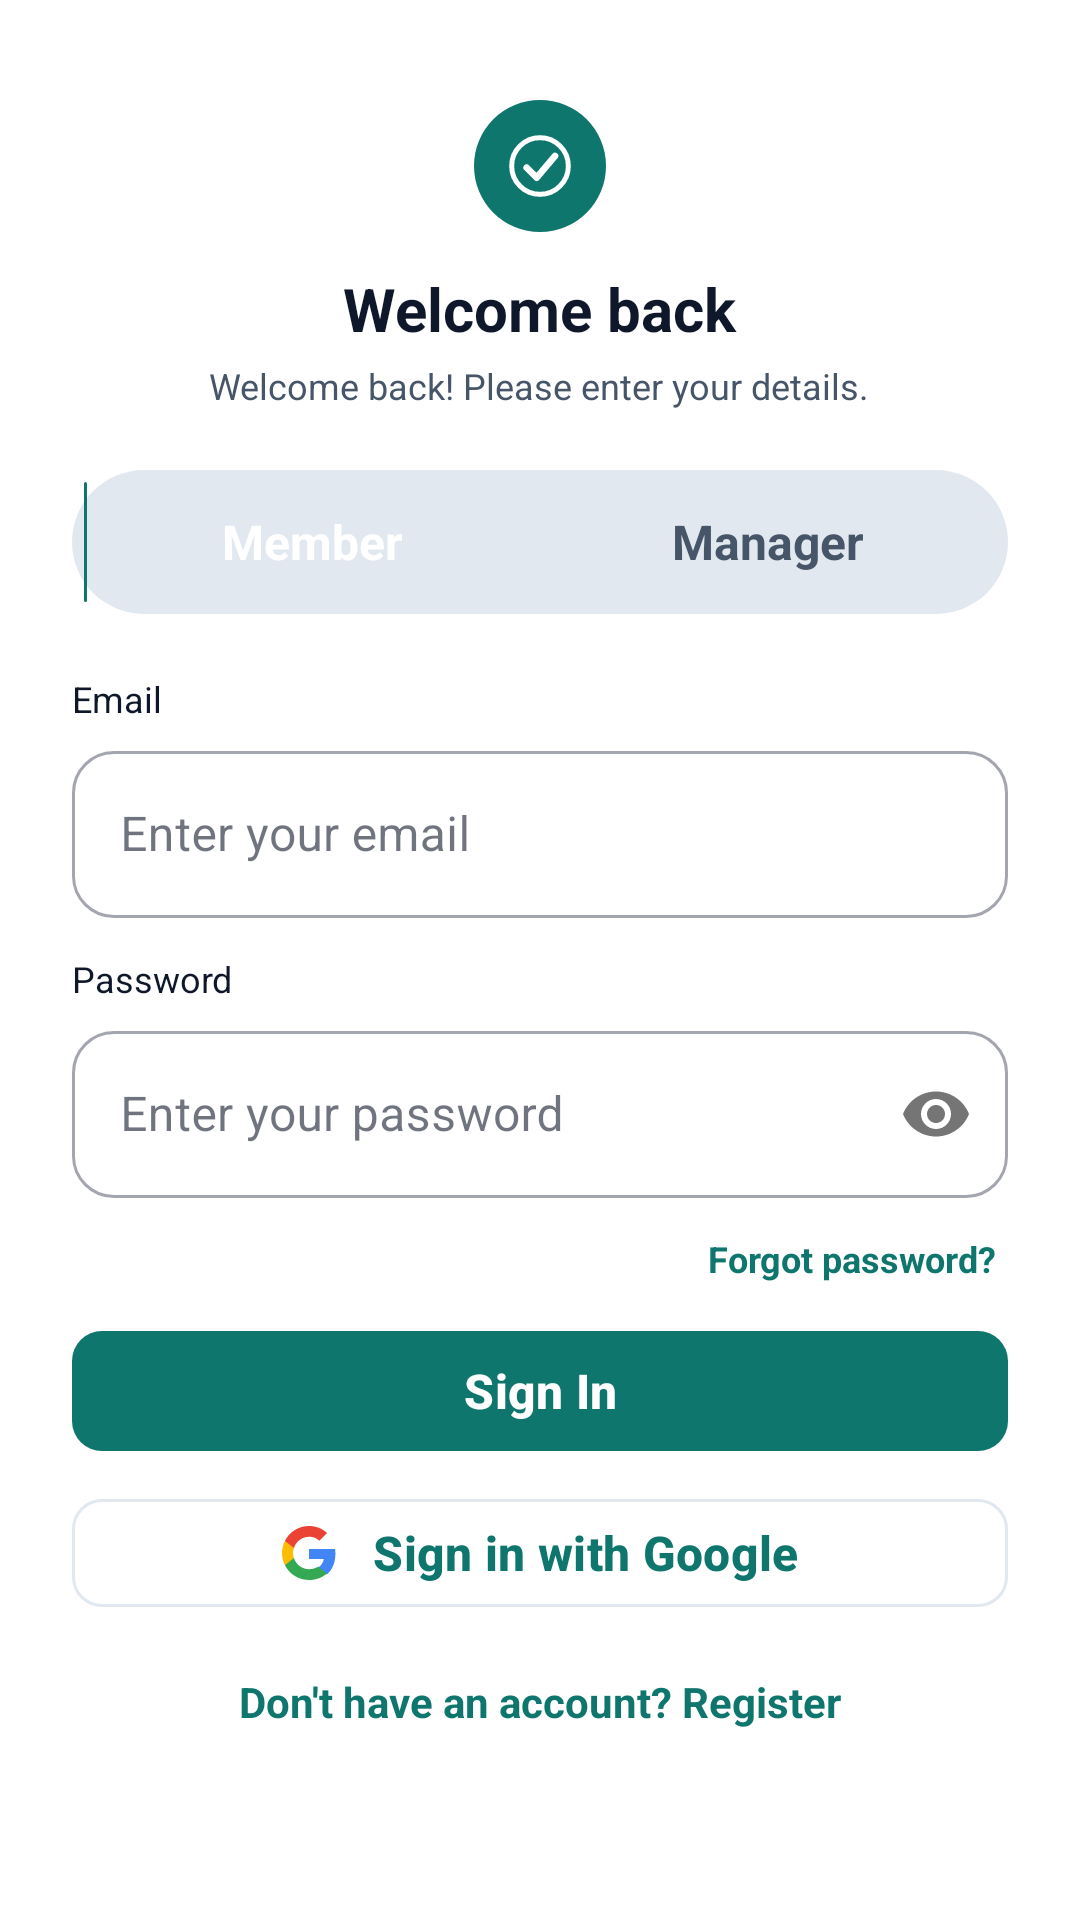

Write the Android layout XML for this screen, with the resource values it uses.
<!-- AndroidManifest.xml: application theme Theme.MealSync -->
<!-- res/layout/activity_welcome.xml -->
<?xml version="1.0" encoding="utf-8"?>
<FrameLayout xmlns:android="http://schemas.android.com/apk/res/android"
    xmlns:app="http://schemas.android.com/apk/res-auto"
    xmlns:tools="http://schemas.android.com/tools"
    android:layout_width="match_parent"
    android:layout_height="match_parent"
    android:background="@color/ms_card"
    tools:context=".ui.auth.WelcomeActivity">

    <ScrollView
        android:id="@+id/scrollContent"
        android:layout_width="match_parent"
        android:layout_height="match_parent"
        android:fillViewport="true"
        android:overScrollMode="never">

        <LinearLayout
            android:layout_width="match_parent"
            android:layout_height="wrap_content"
            android:gravity="center_vertical"
            android:orientation="vertical">

            <LinearLayout
                android:id="@+id/header"
                android:layout_width="match_parent"
                android:layout_height="wrap_content"
                android:gravity="center"
                android:orientation="vertical">

                <FrameLayout
                    android:layout_width="44dp"
                    android:layout_height="44dp"
                    android:background="@drawable/bg_toggle_thumb">

                    <ImageView
                        android:layout_width="30dp"
                        android:layout_height="30dp"
                        android:layout_gravity="center"
                        android:contentDescription="@string/cd_logo"
                        android:src="@drawable/ic_logo" />
                </FrameLayout>

                <TextView
                    android:id="@+id/tvWelcomeTitle"
                    android:layout_width="wrap_content"
                    android:layout_height="wrap_content"
                    android:layout_marginTop="12dp"
                    android:text="@string/login_title"
                    android:textColor="@color/ms_text_primary"
                    android:textSize="20sp"
                    android:textStyle="bold" />

                <TextView
                    android:id="@+id/tvWelcomeSubtitle"
                    android:layout_width="wrap_content"
                    android:layout_height="wrap_content"
                    android:layout_marginTop="4dp"
                    android:text="@string/welcome_signin_subtitle"
                    android:textColor="@color/ms_text_secondary"
                    android:textSize="12sp" />
            </LinearLayout>

            <LinearLayout
                android:id="@+id/sheet"
                android:layout_width="match_parent"
                android:layout_height="wrap_content"
                android:orientation="vertical"
                android:paddingStart="24dp"
                android:paddingTop="20dp"
                android:paddingEnd="24dp"
                android:paddingBottom="24dp">

                <FrameLayout
                    android:id="@+id/roleToggle"
                    android:layout_width="match_parent"
                    android:layout_height="48dp"
                    android:background="@drawable/bg_toggle_track"
                    android:padding="4dp">

                    <View
                        android:id="@+id/roleIndicator"
                        android:layout_width="1dp"
                        android:layout_height="match_parent"
                        android:background="@drawable/bg_toggle_thumb" />

                    <LinearLayout
                        android:layout_width="match_parent"
                        android:layout_height="match_parent"
                        android:orientation="horizontal">

                        <TextView
                            android:id="@+id/roleMember"
                            android:layout_width="0dp"
                            android:layout_height="match_parent"
                            android:layout_weight="1"
                            android:clickable="true"
                            android:focusable="true"
                            android:gravity="center"
                            android:text="@string/role_member"
                            android:textColor="@color/white"
                            android:textSize="16sp"
                            android:textStyle="bold" />

                        <TextView
                            android:id="@+id/roleManager"
                            android:layout_width="0dp"
                            android:layout_height="match_parent"
                            android:layout_weight="1"
                            android:clickable="true"
                            android:focusable="true"
                            android:gravity="center"
                            android:text="@string/role_manager"
                            android:textColor="@color/ms_text_secondary"
                            android:textSize="16sp"
                            android:textStyle="bold" />
                    </LinearLayout>
                </FrameLayout>

                <TextView
                    android:layout_width="wrap_content"
                    android:layout_height="wrap_content"
                    android:layout_marginTop="20dp"
                    android:text="@string/email_label"
                    android:textColor="@color/ms_text_primary"
                    android:textSize="12sp" />

                <com.google.android.material.textfield.TextInputLayout
                    android:id="@+id/tilEmail"
                    style="@style/Widget.MaterialComponents.TextInputLayout.OutlinedBox"
                    android:layout_width="match_parent"
                    android:layout_height="wrap_content"
                    android:layout_marginTop="4dp"
                    android:hint="@string/email_entry_hint"
                    app:boxCornerRadiusBottomEnd="14dp"
                    app:boxCornerRadiusBottomStart="14dp"
                    app:boxCornerRadiusTopEnd="14dp"
                    app:boxCornerRadiusTopStart="14dp">

                    <com.google.android.material.textfield.TextInputEditText
                        android:id="@+id/etEmail"
                        android:layout_width="match_parent"
                        android:layout_height="wrap_content"
                        android:inputType="textEmailAddress"
                        android:maxLines="1" />
                </com.google.android.material.textfield.TextInputLayout>

                <TextView
                    android:layout_width="wrap_content"
                    android:layout_height="wrap_content"
                    android:layout_marginTop="12dp"
                    android:text="@string/password_label"
                    android:textColor="@color/ms_text_primary"
                    android:textSize="12sp" />

                <com.google.android.material.textfield.TextInputLayout
                    android:id="@+id/tilPassword"
                    style="@style/Widget.MaterialComponents.TextInputLayout.OutlinedBox"
                    android:layout_width="match_parent"
                    android:layout_height="wrap_content"
                    android:layout_marginTop="4dp"
                    android:hint="@string/password_entry_hint"
                    app:boxCornerRadiusBottomEnd="14dp"
                    app:boxCornerRadiusBottomStart="14dp"
                    app:boxCornerRadiusTopEnd="14dp"
                    app:boxCornerRadiusTopStart="14dp"
                    app:passwordToggleEnabled="true">

                    <com.google.android.material.textfield.TextInputEditText
                        android:id="@+id/etPassword"
                        android:layout_width="match_parent"
                        android:layout_height="wrap_content"
                        android:inputType="textPassword"
                        android:maxLines="1" />
                </com.google.android.material.textfield.TextInputLayout>

                <TextView
                    android:id="@+id/tvForgotPassword"
                    android:layout_width="wrap_content"
                    android:layout_height="wrap_content"
                    android:layout_gravity="end"
                    android:layout_marginTop="8dp"
                    android:clickable="true"
                    android:focusable="true"
                    android:padding="4dp"
                    android:text="@string/forgot_password"
                    android:textColor="@color/ms_teal"
                    android:textSize="12sp"
                    android:textStyle="bold" />

                <com.google.android.material.progressindicator.CircularProgressIndicator
                    android:id="@+id/progress"
                    android:layout_width="wrap_content"
                    android:layout_height="wrap_content"
                    android:layout_gravity="center_horizontal"
                    android:layout_marginTop="8dp"
                    android:indeterminate="true"
                    android:visibility="gone" />

                <com.google.android.material.button.MaterialButton
                    android:id="@+id/btnLogin"
                    android:layout_width="match_parent"
                    android:layout_height="wrap_content"
                    android:layout_marginTop="8dp"
                    android:minHeight="48dp"
                    android:text="@string/login_btn"
                    android:textSize="16sp"
                    android:textStyle="bold"
                    app:cornerRadius="10dp" />

                <com.google.android.material.button.MaterialButton
                    android:id="@+id/btnGoogle"
                    style="@style/Widget.Material3.Button.OutlinedButton"
                    android:layout_width="match_parent"
                    android:layout_height="wrap_content"
                    android:layout_marginTop="8dp"
                    android:minHeight="44dp"
                    android:text="@string/continue_google"
                    android:textSize="16sp"
                    android:textStyle="bold"
                    app:cornerRadius="10dp"
                    app:icon="@drawable/ic_google"
                    app:iconGravity="textStart"
                    app:iconPadding="12dp"
                    app:iconTint="@null" />

                <TextView
                    android:id="@+id/tvGoToRegister"
                    android:layout_width="wrap_content"
                    android:layout_height="wrap_content"
                    android:layout_gravity="center_horizontal"
                    android:layout_marginTop="12dp"
                    android:padding="6dp"
                    android:text="@string/dont_have_account"
                    android:textColor="@color/ms_teal"
                    android:textSize="14sp"
                    android:textStyle="bold" />
            </LinearLayout>

        </LinearLayout>
    </ScrollView>
</FrameLayout>
<!-- resources referenced by this layout -->
<resources>
  <color name="ms_card">#FFFFFFFF</color>
  <color name="ms_teal">#0F766E</color>
  <color name="ms_text_primary">#0F172A</color>
  <color name="ms_text_secondary">#475569</color>
  <color name="white">#FFFFFFFF</color>
  <!-- drawable bg_toggle_thumb (drawable) -->
  <?xml version="1.0" encoding="utf-8"?>
  <shape xmlns:android="http://schemas.android.com/apk/res/android"
      android:shape="rectangle">
      <solid android:color="@color/ms_teal" />
      <corners android:radius="24dp" />
  </shape>
  <!-- drawable bg_toggle_track (drawable) -->
  <?xml version="1.0" encoding="utf-8"?>
  <shape xmlns:android="http://schemas.android.com/apk/res/android"
      android:shape="rectangle">
      <solid android:color="@color/ms_divider" />
      <corners android:radius="28dp" />
  </shape>
  <!-- drawable ic_google (drawable) -->
  <vector xmlns:android="http://schemas.android.com/apk/res/android"
      android:width="24dp"
      android:height="24dp"
      android:viewportWidth="24"
      android:viewportHeight="24">
      <path
          android:fillColor="#4285F4"
          android:pathData="M23.745,12.27c0,-0.7 -0.06,-1.4 -0.19,-2.07H12v4.51h6.6c-0.29,1.52 -1.14,2.82 -2.4,3.68v3.05h3.88c2.27,-2.09 3.665,-5.17 3.665,-9.17z" />
      <path
          android:fillColor="#34A853"
          android:pathData="M12,24c3.24,0 5.95,-1.08 7.93,-2.91l-3.88,-3.05c-1.08,0.72 -2.45,1.16 -4.05,1.16 -3.12,0 -5.77,-2.11 -6.72,-4.96H1.29v3.15C3.26,21.3 7.31,24 12,24z" />
      <path
          android:fillColor="#FBBC05"
          android:pathData="M5.28,14.24c-0.25,-0.72 -0.38,-1.49 -0.38,-2.24s0.13,-1.52 0.38,-2.24V6.61H1.29C0.47,8.24 0,10.06 0,12s0.47,3.76 1.29,5.39l3.99,-3.15z" />
      <path
          android:fillColor="#EA4335"
          android:pathData="M12,4.75c1.77,0 3.35,0.61 4.6,1.8l3.42,-3.42C17.95,1.19 15.24,0 12,0 7.31,0 3.26,2.7 1.29,6.61l3.99,3.15c0.95,-2.85 3.6,-4.96 6.72,-4.96z" />
  </vector>
  <!-- drawable ic_logo (drawable) -->
  <?xml version="1.0" encoding="utf-8"?>
  <vector xmlns:android="http://schemas.android.com/apk/res/android"
      android:width="76dp"
      android:height="76dp"
      android:viewportWidth="108"
      android:viewportHeight="108">
      <path
          android:fillColor="#00000000"
          android:pathData="M54,54m-34,0a34,34 0,1 1,68 0a34,34 0,1 1,-68 0"
          android:strokeWidth="6"
          android:strokeColor="#FFFFFF" />
      <path
          android:fillColor="#00000000"
          android:pathData="M38,56L50,68L72,42"
          android:strokeWidth="8"
          android:strokeColor="#FFFFFF"
          android:strokeLineCap="round"
          android:strokeLineJoin="round" />
  </vector>
  <string name="cd_logo">MealSync logo</string>
  <string name="continue_google">Sign in with Google</string>
  <string name="dont_have_account">Don\'t have an account? Register</string>
  <string name="email_entry_hint">Enter your email</string>
  <string name="email_label">Email</string>
  <string name="forgot_password">Forgot password?</string>
  <string name="login_btn">Sign In</string>
  <string name="login_title">Welcome back</string>
  <string name="password_entry_hint">Enter your password</string>
  <string name="password_label">Password</string>
  <string name="role_manager">Manager</string>
  <string name="role_member">Member</string>
  <string name="welcome_signin_subtitle">Welcome back! Please enter your details.</string>
  <style name="Theme.MealSync" parent="Base.Theme.MealSync" />
  <color name="ms_divider">#E2E8F0</color>
  <color name="ms_primary">#0F766E</color>
  <color name="ms_surface">#F1F5F9</color>
  <color name="ms_secondary">#92400E</color>
  <color name="ms_negative">#B91C1C</color>
</resources>
